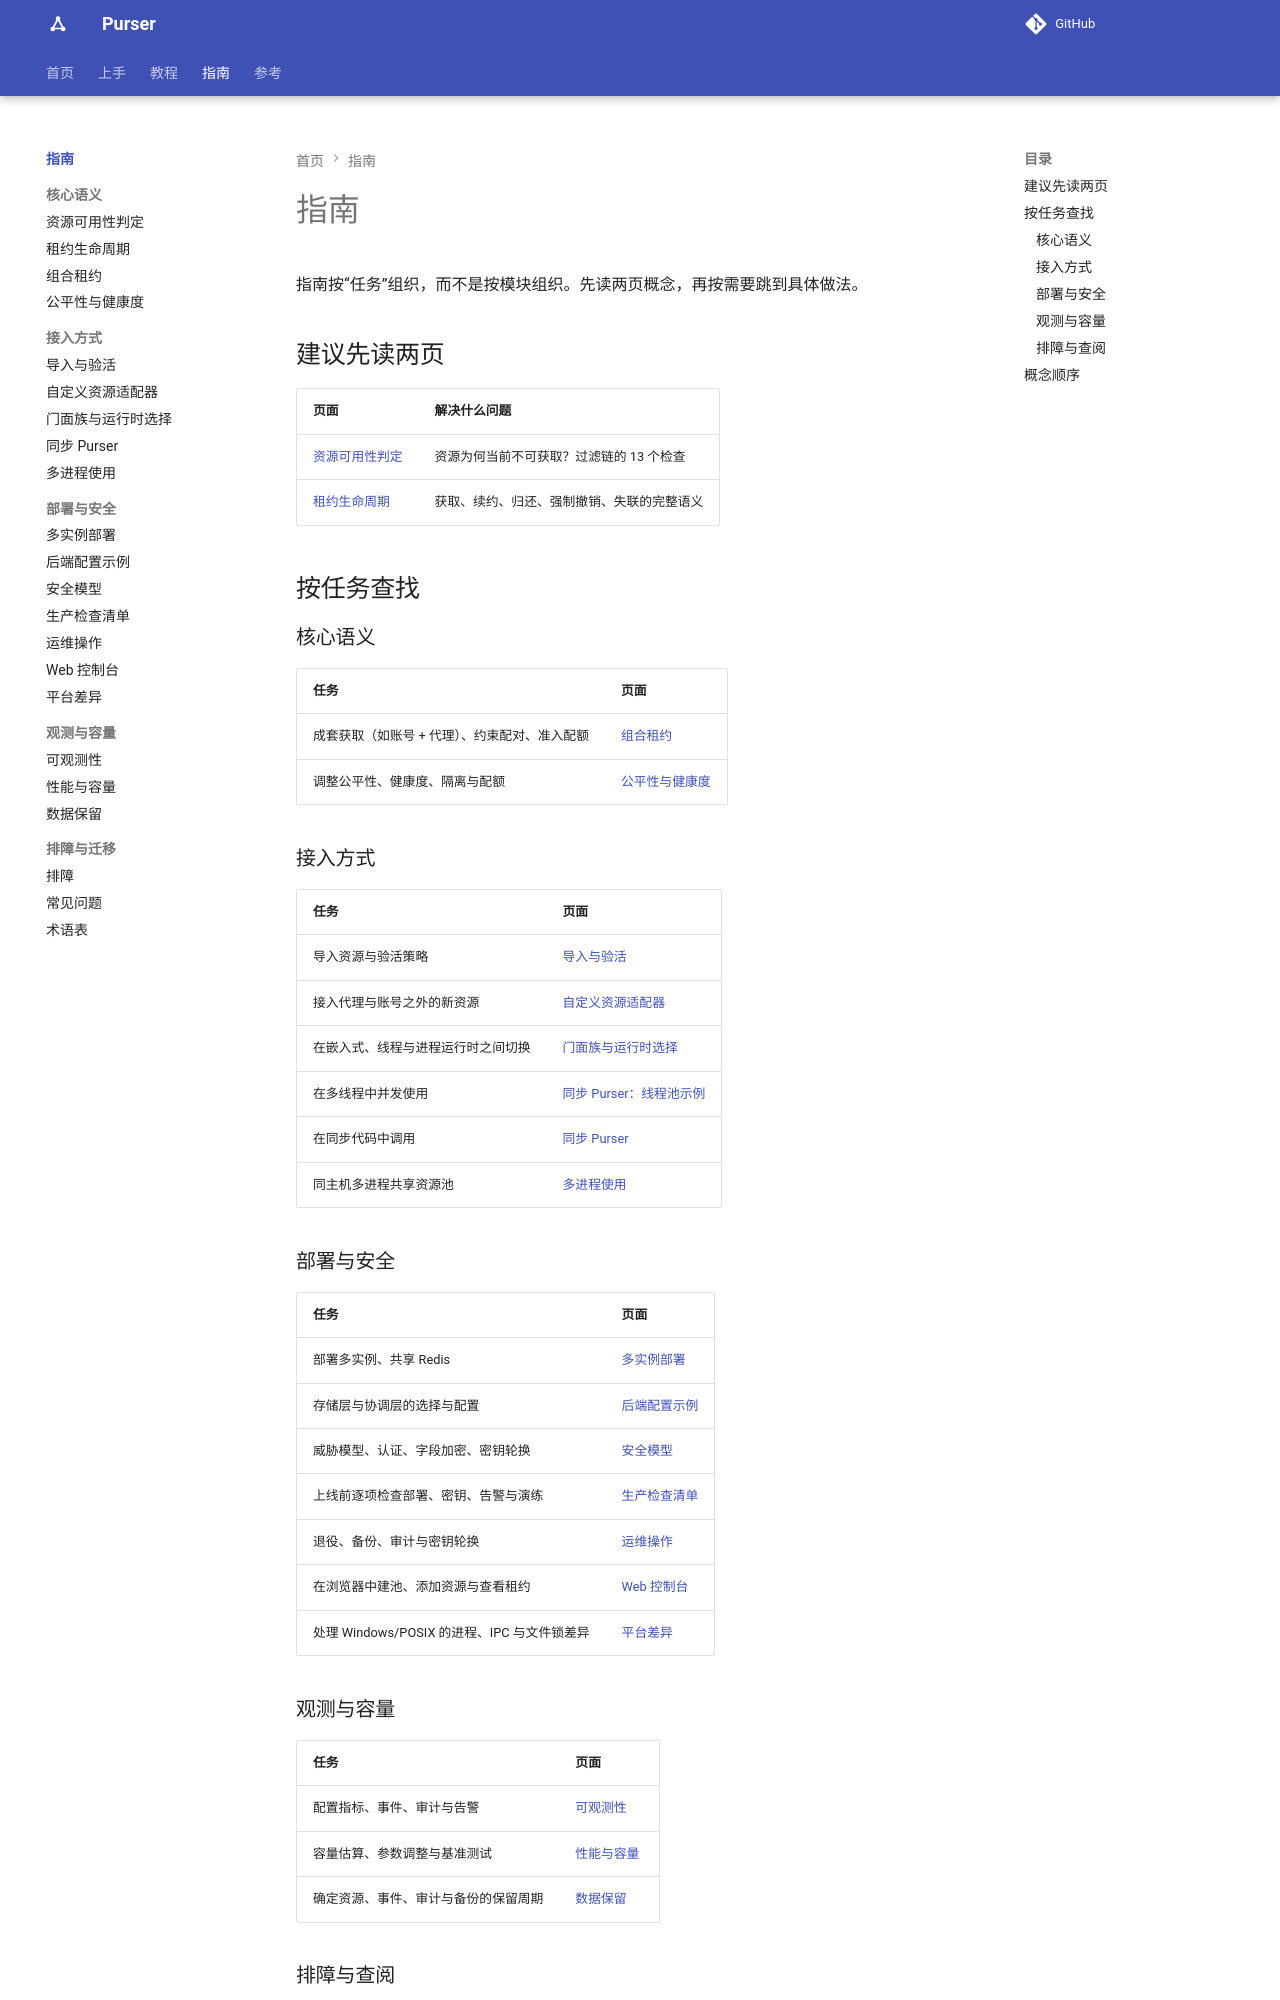

repository: kusen-alpha/purser · page: guides/index.html · generator: mkdocs

# 指南

指南按“任务”组织，而不是按模块组织。先读两页概念，再按需要跳到具体做法。

## 先读这两页

| 页面 | 解决什么问题 |
| --- | --- |
| [资源可用性判定](availability.md) | 为什么这条资源当前获取不到？过滤链的 13 个检查 |
| [租约生命周期](lease-lifecycle.md) | 获取、续约、归还、强制撤销、失联的完整语义 |
